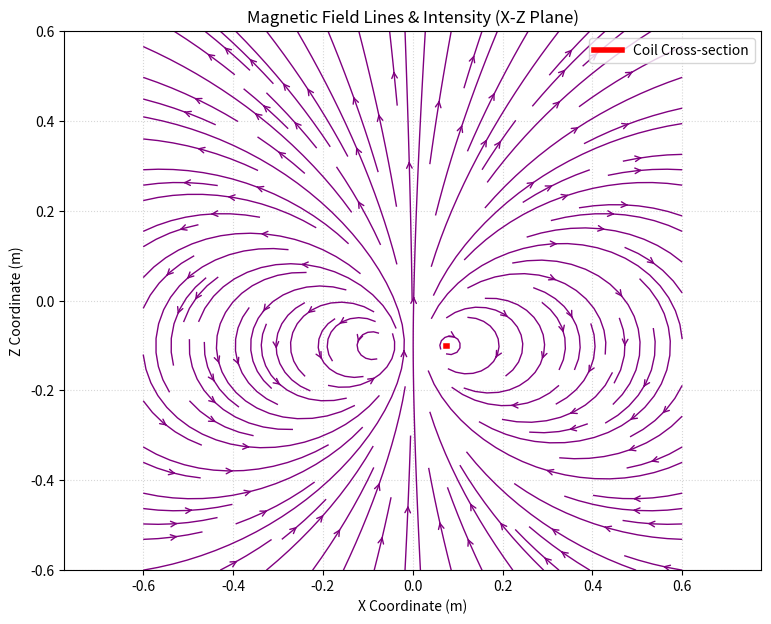

The script that saved this image:
"""
Fast 2-D magnetic field solver for two multi-turn coils
Computes the magnetic field from Biot Savart solution and elliptic integrals

Features
--------
- Disable one coil by entering "false" in the "main" subroutine descriptor
- Multi-turn annular coils
- Field-line visualization
- Contour plots and lineouts
- background for contour plots is commented "off" line 143, et.seq.

Author: F. J. Wessel
Date: June 2026
"""

import numpy as np
from scipy.constants import mu_0
from scipy.special import ellipk, ellipe
import matplotlib.pyplot as plt


# ============================================================
# Exact B-Field of ONE Circular Loop (Direct Biot-Savart)
# ============================================================

def B_loop_local(rho, z, R, I):
    """Computes exact local Brho and Bz for a single loop using elliptic integrals."""
    if rho < 1e-10:
        # On-axis exact solution
        Bz = mu_0 * I * R ** 2 / (2 * (R ** 2 + z ** 2) ** 1.5)
        return 0.0, Bz

    # Modulus parameter k^2
    k2 = 4 * R * rho / ((R + rho) ** 2 + z ** 2)
    k2 = np.clip(k2, 0, 1 - 1e-12)

    K = ellipk(k2)
    E = ellipe(k2)

    denom_common = 2 * np.pi * np.sqrt((R + rho) ** 2 + z ** 2)
    denom_singular = (R - rho) ** 2 + z ** 2

    # Avoid division by zero exactly at the wire filament
    if denom_singular < 1e-12:
        return 0.0, 0.0

    # Brho component
    Brho = (mu_0 * I * z / (rho * denom_common)) * (
            ((R ** 2 + rho ** 2 + z ** 2) / denom_singular) * E - K
    )

    # Bz component
    Bz = (mu_0 * I / denom_common) * (
            ((R ** 2 - rho ** 2 - z ** 2) / denom_singular) * E + K
    )

    return Brho, Bz


def B_coil_global(r_global, coil):
    """Transforms global coordinates to local coil coordinates, computes cumulative B, and transforms back."""
    # Transform global point to local coil frame
    r_local = coil["R"] @ (r_global - coil["center"])
    rho = np.linalg.norm(r_local[:2])
    z = r_local[2]

    # Radii distribution for multi-turn
    Rs = np.linspace(coil["a"], coil["b"], coil["turns"])

    B_rho_total = 0.0
    B_z_total = 0.0

    for R in Rs:
        Br, Bz = B_loop_local(rho, z, R, coil["I"])
        B_rho_total += Br
        B_z_total += Bz

    # Reconstruct local B vector
    if rho > 1e-10:
        cos_phi = r_local[0] / rho
        sin_phi = r_local[1] / rho
        B_local = np.array([B_rho_total * cos_phi, B_rho_total * sin_phi, B_z_total])
    else:
        B_local = np.array([0.0, 0.0, B_z_total])

    # Rotate local B vector back to global frame
    return coil["R"].T @ B_local


# ============================================================
# Plotting Implementation
# ============================================================

def create_coil(center, radius_in, radius_out, turns, current, enabled=True):
    """Helper to define a coil dictionary with an identity rotation matrix and toggle status."""
    return {
        "center": np.array(center),
        "R": np.eye(3),  # Coils aligned with the Z-axis
        "a": radius_in,
        "b": radius_out,
        "turns": turns,
        "I": current,
        "enabled": enabled  # Control whether the coil is computed/drawn
    }


if __name__ == "__main__":
    # Updated Dimensions: ID = 0.1 -> radius_in = 0.05 | OD = 0.8 -> radius_out = 0.40
    coil1 = create_coil(center=[0.0, 0.0, -0.1], radius_in=0.074, radius_out=0.076, turns=10, current=1e5, enabled=True)
    coil2 = create_coil(center=[0.0, 0.0, 0.1], radius_in=0.074, radius_out=0.076, turns=10, current=1e5, enabled=False)
    coils = [coil1, coil2]

    # Expanded grid range to perfectly fit the new 0.8m Outer Diameter
    num_points = 100
    x_range = np.linspace(-0.6, 0.6, num_points)
    z_range = np.linspace(-0.6, 0.6, num_points)
    X, Z = np.meshgrid(x_range, z_range)

    # Initialize arrays to hold the field components
    Bx = np.zeros_like(X)
    Bz = np.zeros_like(Z)

    # Compute the total B-field at each grid point
    for i in range(num_points):
        for j in range(num_points):
            r_global = np.array([X[i, j], 0.0, Z[i, j]])  # Y = 0 slice
            B_total = np.zeros(3)

            for coil in coils:
                if coil["enabled"]:  # Only add field contribution if the coil is active
                    B_total += B_coil_global(r_global, coil)

            Bx[i, j] = B_total[0]
            Bz[i, j] = B_total[2]

    # Calculate the total magnitude of the B-field (in Tesla)
    B_magnitude = np.sqrt(Bx ** 2 + Bz ** 2)

    # Create the plot
    plt.figure(figsize=(9, 7))

    # # 1. Plot the field magnitude as a background contour map
    # levels = np.linspace(0, np.percentile(B_magnitude, 95), 50)  # Cap max to avoid filament singularities
    # contour = plt.contourf(X, Z, B_magnitude, levels=levels, cmap="viridis", extend='max')
    # cbar = plt.colorbar(contour)
    # cbar.set_label("Magnetic Field Strength $|B|$ (Tesla)", rotation=270, labelpad=15)

    # 2. Plot the magnetic field lines using streamplot
    plt.streamplot(X, Z, Bx, Bz, color="purple", linewidth=1.0, density=1.2, arrowstyle="->", arrowsize=1.0)

    # 3. Mark the cross-sections of the coil wires ONLY if they are enabled
    legend_added = False
    for coil in coils:
        if not coil["enabled"]:
            continue  # Completely skip rendering if disabled

        z_c = coil["center"][2]
        label = "Coil Cross-section" if not legend_added else ""
        legend_added = True

        plt.plot([coil["a"], coil["b"]], [z_c, z_c], color="red", linewidth=4, label=label)
        plt.plot([-coil["a"], -coil["b"]], [z_c, z_c], color="red", linewidth=4)

    plt.title("Magnetic Field Lines & Intensity (X-Z Plane)")
    plt.xlabel("X Coordinate (m)")
    plt.ylabel("Z Coordinate (m)")
    plt.grid(True, linestyle=":", alpha=0.5)
    plt.legend(loc="upper right")
    plt.axis("equal")

    plt.show()
